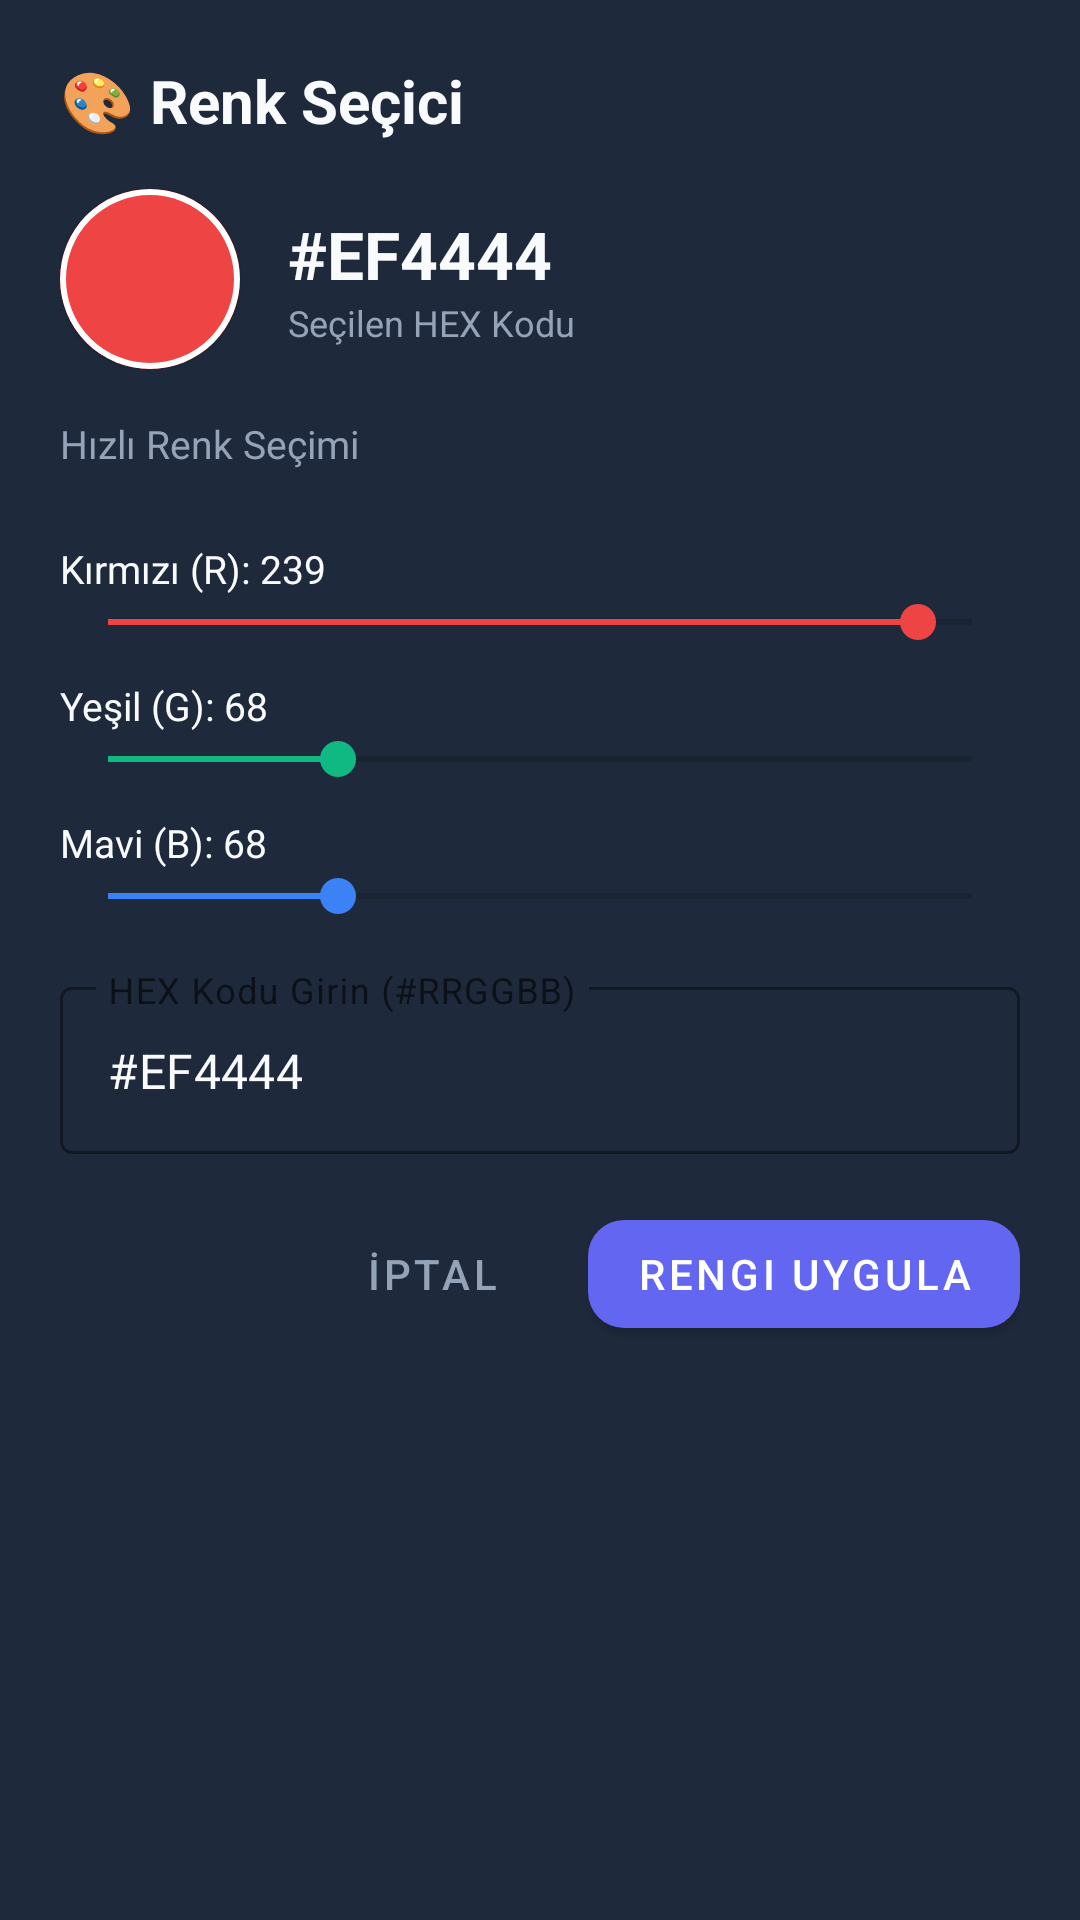

Layout XML and referenced resources for this Android screen:
<!-- AndroidManifest.xml: application theme Theme.SenleWidgets -->
<!-- res/layout/dialog_color_picker.xml -->
<?xml version="1.0" encoding="utf-8"?>
<ScrollView xmlns:android="http://schemas.android.com/apk/res/android"
    xmlns:app="http://schemas.android.com/apk/res-auto"
    android:layout_width="match_parent"
    android:layout_height="wrap_content"
    android:background="#1E293B">

    <LinearLayout
        android:layout_width="match_parent"
        android:layout_height="wrap_content"
        android:orientation="vertical"
        android:padding="20dp">

        <TextView
            android:id="@+id/dialogColorTitle"
            android:layout_width="wrap_content"
            android:layout_height="wrap_content"
            android:text="🎨 Renk Seçici"
            android:textColor="#F8FAFC"
            android:textSize="20sp"
            android:textStyle="bold"
            android:layout_marginBottom="16dp" />

        
        <LinearLayout
            android:layout_width="match_parent"
            android:layout_height="wrap_content"
            android:orientation="horizontal"
            android:gravity="center_vertical"
            android:layout_marginBottom="16dp">

            <com.google.android.material.card.MaterialCardView
                android:layout_width="60dp"
                android:layout_height="60dp"
                app:cardCornerRadius="30dp"
                app:strokeWidth="2dp"
                app:strokeColor="#FFFFFF">

                <View
                    android:id="@+id/viewColorPreview"
                    android:layout_width="match_parent"
                    android:layout_height="match_parent"
                    android:background="#EF4444" />
            </com.google.android.material.card.MaterialCardView>

            <LinearLayout
                android:layout_width="0dp"
                android:layout_height="wrap_content"
                android:layout_weight="1"
                android:orientation="vertical"
                android:layout_marginStart="16dp">

                <TextView
                    android:id="@+id/tvHexPreview"
                    android:layout_width="wrap_content"
                    android:layout_height="wrap_content"
                    android:text="#EF4444"
                    android:textColor="#F8FAFC"
                    android:textSize="22sp"
                    android:textStyle="bold" />

                <TextView
                    android:layout_width="wrap_content"
                    android:layout_height="wrap_content"
                    android:text="Seçilen HEX Kodu"
                    android:textColor="#94A3B8"
                    android:textSize="12sp" />
            </LinearLayout>
        </LinearLayout>

        
        <TextView
            android:layout_width="wrap_content"
            android:layout_height="wrap_content"
            android:text="Hızlı Renk Seçimi"
            android:textColor="#94A3B8"
            android:textSize="13sp"
            android:layout_marginBottom="8dp" />

        <HorizontalScrollView
            android:layout_width="match_parent"
            android:layout_height="wrap_content"
            android:scrollbars="none"
            android:layout_marginBottom="16dp">

            <LinearLayout
                android:id="@+id/presetColorsContainer"
                android:layout_width="wrap_content"
                android:layout_height="wrap_content"
                android:orientation="horizontal" />
        </HorizontalScrollView>

        
        <TextView
            android:id="@+id/tvLabelR"
            android:layout_width="wrap_content"
            android:layout_height="wrap_content"
            android:text="Kırmızı (R): 239"
            android:textColor="#F8FAFC"
            android:textSize="13sp" />

        <SeekBar
            android:id="@+id/sbRed"
            android:layout_width="match_parent"
            android:layout_height="wrap_content"
            android:max="255"
            android:progress="239"
            android:progressTint="#EF4444"
            android:thumbTint="#EF4444"
            android:layout_marginBottom="10dp" />

        <TextView
            android:id="@+id/tvLabelG"
            android:layout_width="wrap_content"
            android:layout_height="wrap_content"
            android:text="Yeşil (G): 68"
            android:textColor="#F8FAFC"
            android:textSize="13sp" />

        <SeekBar
            android:id="@+id/sbGreen"
            android:layout_width="match_parent"
            android:layout_height="wrap_content"
            android:max="255"
            android:progress="68"
            android:progressTint="#10B981"
            android:thumbTint="#10B981"
            android:layout_marginBottom="10dp" />

        <TextView
            android:id="@+id/tvLabelB"
            android:layout_width="wrap_content"
            android:layout_height="wrap_content"
            android:text="Mavi (B): 68"
            android:textColor="#F8FAFC"
            android:textSize="13sp" />

        <SeekBar
            android:id="@+id/sbBlue"
            android:layout_width="match_parent"
            android:layout_height="wrap_content"
            android:max="255"
            android:progress="68"
            android:progressTint="#3B82F6"
            android:thumbTint="#3B82F6"
            android:layout_marginBottom="16dp" />

        
        <com.google.android.material.textfield.TextInputLayout
            style="@style/Widget.MaterialComponents.TextInputLayout.OutlinedBox"
            android:layout_width="match_parent"
            android:layout_height="wrap_content"
            android:hint="HEX Kodu Girin (#RRGGBB)"
            app:boxStrokeColor="#6366F1"
            android:layout_marginBottom="16dp">

            <com.google.android.material.textfield.TextInputEditText
                android:id="@+id/etDialogHex"
                android:layout_width="match_parent"
                android:layout_height="wrap_content"
                android:textColor="#F8FAFC"
                android:text="#EF4444" />
        </com.google.android.material.textfield.TextInputLayout>

        
        <LinearLayout
            android:layout_width="match_parent"
            android:layout_height="wrap_content"
            android:orientation="horizontal"
            android:gravity="end">

            <com.google.android.material.button.MaterialButton
                android:id="@+id/btnCancelColor"
                style="@style/Widget.MaterialComponents.Button.TextButton"
                android:layout_width="wrap_content"
                android:layout_height="wrap_content"
                android:text="İptal"
                android:textColor="#94A3B8"
                android:layout_marginEnd="8dp" />

            <com.google.android.material.button.MaterialButton
                android:id="@+id/btnApplyColor"
                android:layout_width="wrap_content"
                android:layout_height="wrap_content"
                android:text="Rengi Uygula"
                android:textColor="#FFFFFF"
                app:backgroundTint="#6366F1"
                app:cornerRadius="12dp" />
        </LinearLayout>

    </LinearLayout>

</ScrollView>
<!-- resources referenced by this layout -->
<resources>
  <style name="Theme.SenleWidgets" parent="Theme.MaterialComponents.DayNight.NoActionBar">
          <item name="colorPrimary">@color/primary</item>
          <item name="colorPrimaryVariant">@color/primary_variant</item>
          <item name="colorSecondary">@color/secondary</item>
          <item name="android:statusBarColor">@color/background_dark</item>
          <item name="android:navigationBarColor">@color/background_dark</item>
          <item name="android:windowBackground">@color/background_dark</item>
      </style>
  <color name="primary">#6366F1</color>
  <color name="primary_variant">#4F46E5</color>
  <color name="secondary">#06B6D4</color>
  <color name="background_dark">#0F172A</color>
</resources>
